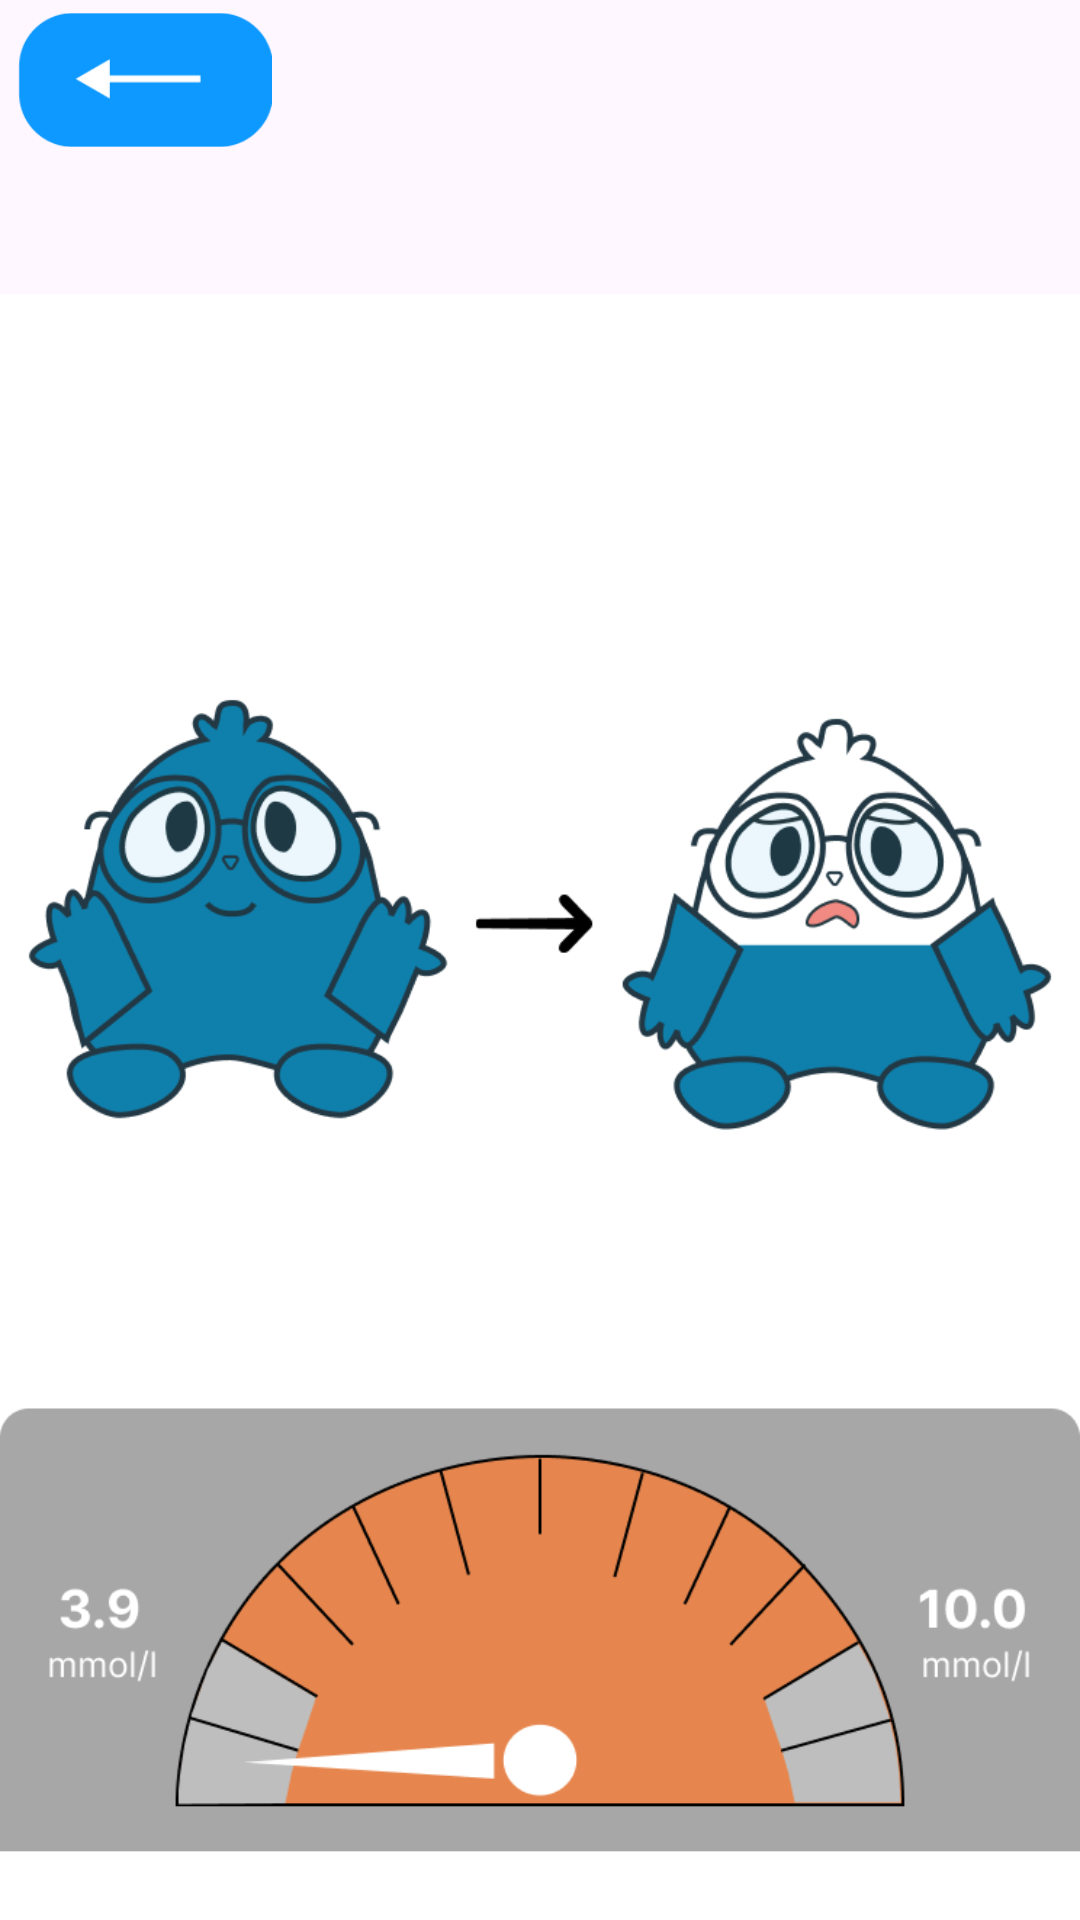

Write the Android layout XML for this screen, with the resource values it uses.
<!-- AndroidManifest.xml: application theme AppTheme -->
<!-- res/layout/lesson_low_numbers.xml -->
<?xml version="1.0" encoding="utf-8"?>
<androidx.constraintlayout.widget.ConstraintLayout xmlns:android="http://schemas.android.com/apk/res/android"
    xmlns:tools="http://schemas.android.com/tools"
    android:layout_width="match_parent"
    android:layout_height="match_parent"
    xmlns:app="http://schemas.android.com/apk/res-auto">


    <ImageButton
        android:id="@+id/btnreturnlessonssugarselect"
        android:layout_width="85dp"
        android:layout_height="50dp"
        android:adjustViewBounds="true"
        android:background="#00FFFFFF"
        android:scaleType="fitCenter"
        app:layout_constraintBottom_toBottomOf="parent"
        app:layout_constraintEnd_toEndOf="parent"
        app:layout_constraintHorizontal_bias="0.021"
        app:layout_constraintStart_toStartOf="parent"
        app:layout_constraintTop_toTopOf="parent"
        app:layout_constraintVertical_bias="0.003"
        app:srcCompat="@drawable/back_button" />

    <ImageView
        android:id="@+id/imageViewlesson1"
        android:layout_width="wrap_content"
        android:layout_height="wrap_content"
        android:layout_marginTop="52dp"
        app:layout_constraintEnd_toEndOf="parent"
        app:layout_constraintHorizontal_bias="0.0"
        app:layout_constraintStart_toStartOf="parent"
        app:layout_constraintTop_toTopOf="parent"
        app:srcCompat="@drawable/one_start" />

</androidx.constraintlayout.widget.ConstraintLayout>
<!-- resources referenced by this layout -->
<resources>
  <!-- drawable back_button: png bitmap (drawable, 1703 bytes) -->
  <!-- drawable one_start: png bitmap (drawable, 65084 bytes) -->
  <style name="AppTheme" parent="Theme.DART" />
  <style name="Theme.DART" parent="Base.Theme.DART" />
  <style name="Base.Theme.DART" parent="Theme.Material3.DayNight.NoActionBar">
          
          
      </style>
</resources>
